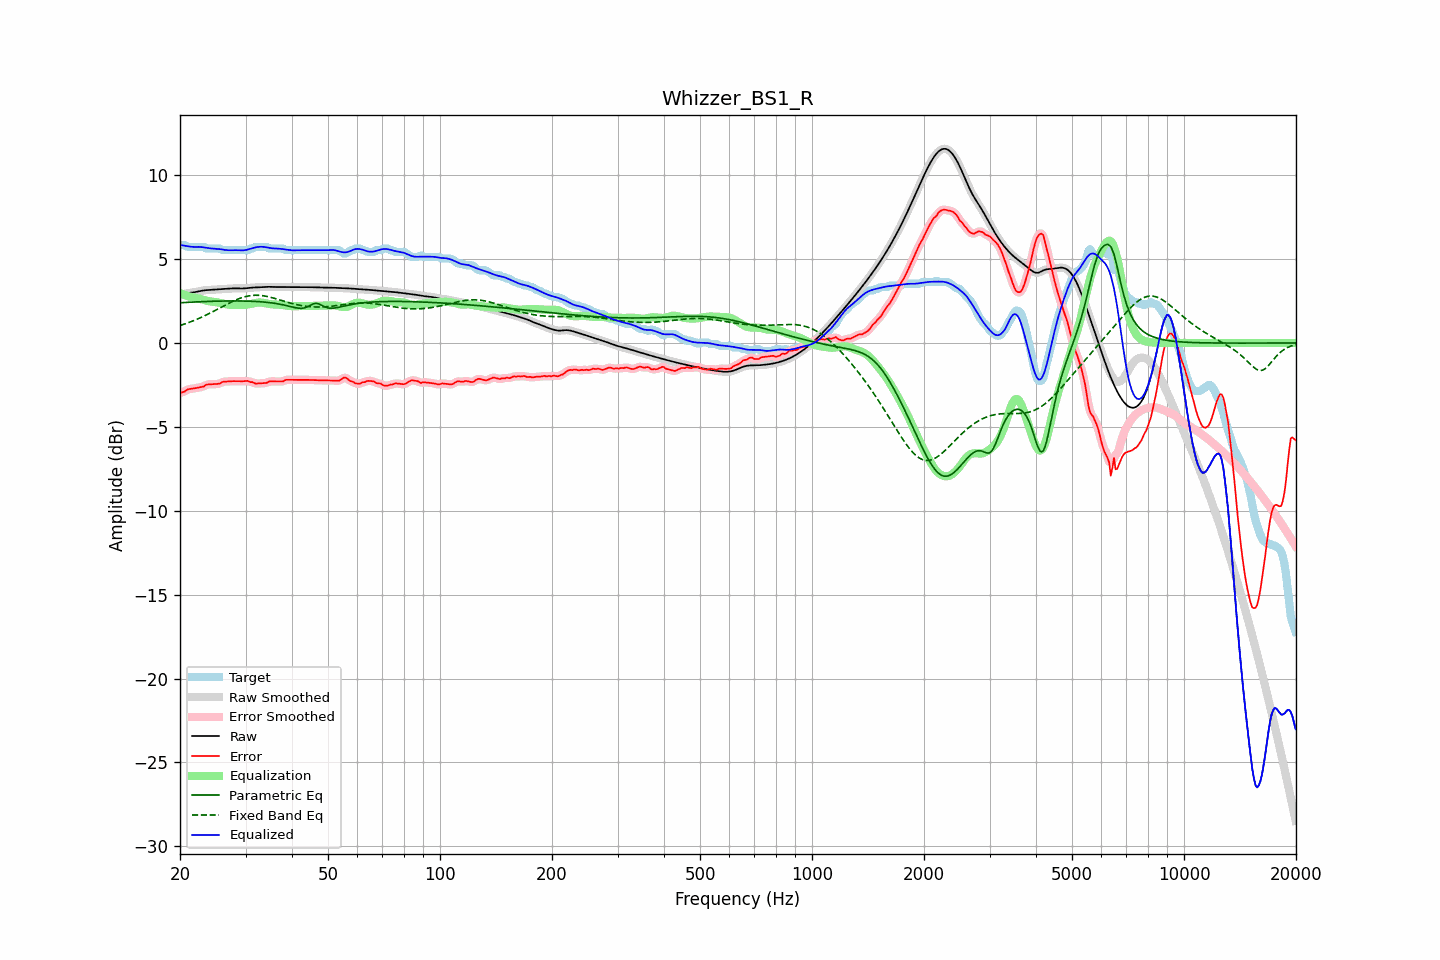

The table this chart was drawn from, first rows:
frequency, raw, error, smoothed, error_smoothed, equalization, parametric_eq, fixed_band_eq, equalized_raw, equalized_smoothed, target
20.00, 2.85, -2.98, 2.85, -2.98, 2.99, 2.40, 1.04, 5.84, 5.84, 5.83
20.20, 2.88, -2.95, 2.88, -2.95, 2.94, 2.40, 1.07, 5.82, 5.83, 5.83
20.40, 2.91, -2.92, 2.91, -2.91, 2.90, 2.41, 1.10, 5.81, 5.81, 5.83
20.61, 2.94, -2.89, 2.93, -2.87, 2.86, 2.41, 1.14, 5.80, 5.80, 5.83
20.81, 2.96, -2.80, 2.96, -2.82, 2.83, 2.42, 1.17, 5.78, 5.78, 5.76
21.02, 2.97, -2.76, 2.97, -2.77, 2.79, 2.42, 1.20, 5.77, 5.77, 5.73
21.23, 2.99, -2.75, 2.99, -2.74, 2.76, 2.43, 1.24, 5.75, 5.75, 5.73
21.44, 3.00, -2.73, 3.00, -2.73, 2.74, 2.43, 1.28, 5.73, 5.73, 5.73
21.66, 3.01, -2.72, 3.01, -2.72, 2.72, 2.44, 1.31, 5.73, 5.73, 5.73
21.87, 3.03, -2.70, 3.03, -2.70, 2.70, 2.44, 1.35, 5.72, 5.72, 5.73
22.09, 3.04, -2.69, 3.04, -2.69, 2.68, 2.45, 1.39, 5.73, 5.73, 5.73
22.31, 3.06, -2.67, 3.06, -2.67, 2.67, 2.45, 1.43, 5.73, 5.73, 5.73
22.54, 3.08, -2.65, 3.08, -2.65, 2.64, 2.46, 1.47, 5.73, 5.73, 5.73
22.76, 3.10, -2.63, 3.10, -2.63, 2.62, 2.46, 1.52, 5.72, 5.72, 5.73
22.99, 3.12, -2.61, 3.12, -2.61, 2.59, 2.47, 1.56, 5.71, 5.71, 5.73
23.22, 3.14, -2.59, 3.14, -2.56, 2.56, 2.47, 1.61, 5.69, 5.69, 5.72
23.45, 3.15, -2.50, 3.15, -2.52, 2.53, 2.47, 1.65, 5.68, 5.68, 5.65
23.69, 3.15, -2.48, 3.15, -2.48, 2.51, 2.48, 1.70, 5.66, 5.66, 5.63
23.92, 3.16, -2.47, 3.16, -2.46, 2.49, 2.48, 1.75, 5.65, 5.65, 5.63
24.16, 3.17, -2.46, 3.17, -2.46, 2.47, 2.48, 1.80, 5.64, 5.64, 5.63
24.40, 3.17, -2.46, 3.17, -2.46, 2.46, 2.49, 1.84, 5.63, 5.63, 5.63
24.65, 3.18, -2.45, 3.18, -2.45, 2.45, 2.49, 1.89, 5.63, 5.63, 5.63
24.89, 3.18, -2.45, 3.18, -2.45, 2.44, 2.49, 1.94, 5.62, 5.62, 5.63
25.14, 3.19, -2.44, 3.19, -2.44, 2.42, 2.49, 2.00, 5.61, 5.61, 5.63
25.39, 3.20, -2.43, 3.20, -2.43, 2.41, 2.50, 2.05, 5.60, 5.60, 5.63
25.65, 3.21, -2.41, 3.21, -2.39, 2.39, 2.50, 2.10, 5.59, 5.59, 5.62
25.91, 3.21, -2.34, 3.21, -2.36, 2.36, 2.50, 2.15, 5.57, 5.57, 5.55
26.16, 3.22, -2.31, 3.22, -2.32, 2.34, 2.50, 2.20, 5.56, 5.56, 5.53
26.43, 3.23, -2.30, 3.23, -2.30, 2.32, 2.50, 2.25, 5.55, 5.55, 5.53
26.69, 3.23, -2.30, 3.23, -2.29, 2.30, 2.50, 2.30, 5.53, 5.53, 5.53
26.96, 3.24, -2.29, 3.24, -2.29, 2.29, 2.50, 2.35, 5.53, 5.53, 5.53
27.23, 3.25, -2.28, 3.25, -2.28, 2.28, 2.50, 2.40, 5.53, 5.53, 5.53
27.50, 3.25, -2.28, 3.25, -2.28, 2.27, 2.51, 2.45, 5.53, 5.53, 5.53
27.77, 3.26, -2.28, 3.26, -2.28, 2.28, 2.51, 2.49, 5.53, 5.53, 5.53
28.05, 3.26, -2.27, 3.26, -2.27, 2.28, 2.51, 2.54, 5.53, 5.53, 5.53
28.33, 3.26, -2.28, 3.26, -2.28, 2.28, 2.51, 2.58, 5.53, 5.53, 5.53
28.62, 3.25, -2.28, 3.25, -2.28, 2.28, 2.51, 2.62, 5.53, 5.53, 5.53
28.90, 3.25, -2.28, 3.25, -2.28, 2.27, 2.50, 2.65, 5.52, 5.52, 5.53
29.19, 3.25, -2.28, 3.25, -2.28, 2.27, 2.50, 2.69, 5.52, 5.52, 5.53
29.48, 3.25, -2.28, 3.25, -2.28, 2.27, 2.50, 2.72, 5.52, 5.52, 5.53
29.78, 3.25, -2.28, 3.25, -2.27, 2.27, 2.50, 2.75, 5.53, 5.53, 5.53
30.08, 3.26, -2.27, 3.26, -2.27, 2.28, 2.50, 2.77, 5.54, 5.54, 5.53
30.38, 3.27, -2.26, 3.27, -2.28, 2.29, 2.50, 2.79, 5.56, 5.56, 5.53
30.68, 3.28, -2.29, 3.28, -2.29, 2.31, 2.49, 2.81, 5.59, 5.59, 5.58
30.99, 3.29, -2.34, 3.29, -2.31, 2.33, 2.49, 2.83, 5.62, 5.62, 5.63
31.30, 3.30, -2.33, 3.30, -2.35, 2.35, 2.48, 2.84, 5.65, 5.65, 5.63
31.61, 3.31, -2.38, 3.31, -2.38, 2.37, 2.48, 2.84, 5.67, 5.67, 5.68
31.93, 3.31, -2.42, 3.31, -2.40, 2.39, 2.48, 2.85, 5.70, 5.70, 5.73
32.24, 3.31, -2.42, 3.31, -2.42, 2.40, 2.47, 2.85, 5.72, 5.72, 5.73
32.57, 3.32, -2.41, 3.32, -2.42, 2.41, 2.46, 2.84, 5.73, 5.73, 5.73
32.89, 3.32, -2.41, 3.32, -2.41, 2.41, 2.46, 2.83, 5.74, 5.74, 5.73
33.22, 3.33, -2.40, 3.33, -2.40, 2.40, 2.45, 2.82, 5.74, 5.74, 5.73
33.55, 3.34, -2.39, 3.34, -2.40, 2.39, 2.44, 2.81, 5.73, 5.73, 5.73
33.89, 3.35, -2.39, 3.35, -2.38, 2.37, 2.43, 2.79, 5.71, 5.71, 5.73
34.23, 3.35, -2.38, 3.35, -2.36, 2.35, 2.42, 2.78, 5.70, 5.70, 5.73
34.57, 3.35, -2.31, 3.35, -2.32, 2.33, 2.41, 2.75, 5.68, 5.68, 5.66
34.92, 3.34, -2.29, 3.34, -2.30, 2.32, 2.40, 2.73, 5.66, 5.66, 5.63
35.27, 3.34, -2.29, 3.34, -2.28, 2.31, 2.39, 2.71, 5.65, 5.65, 5.63
35.62, 3.34, -2.29, 3.34, -2.29, 2.30, 2.38, 2.68, 5.64, 5.64, 5.63
35.97, 3.34, -2.29, 3.34, -2.29, 2.30, 2.36, 2.65, 5.63, 5.63, 5.63
... 635 more rows
